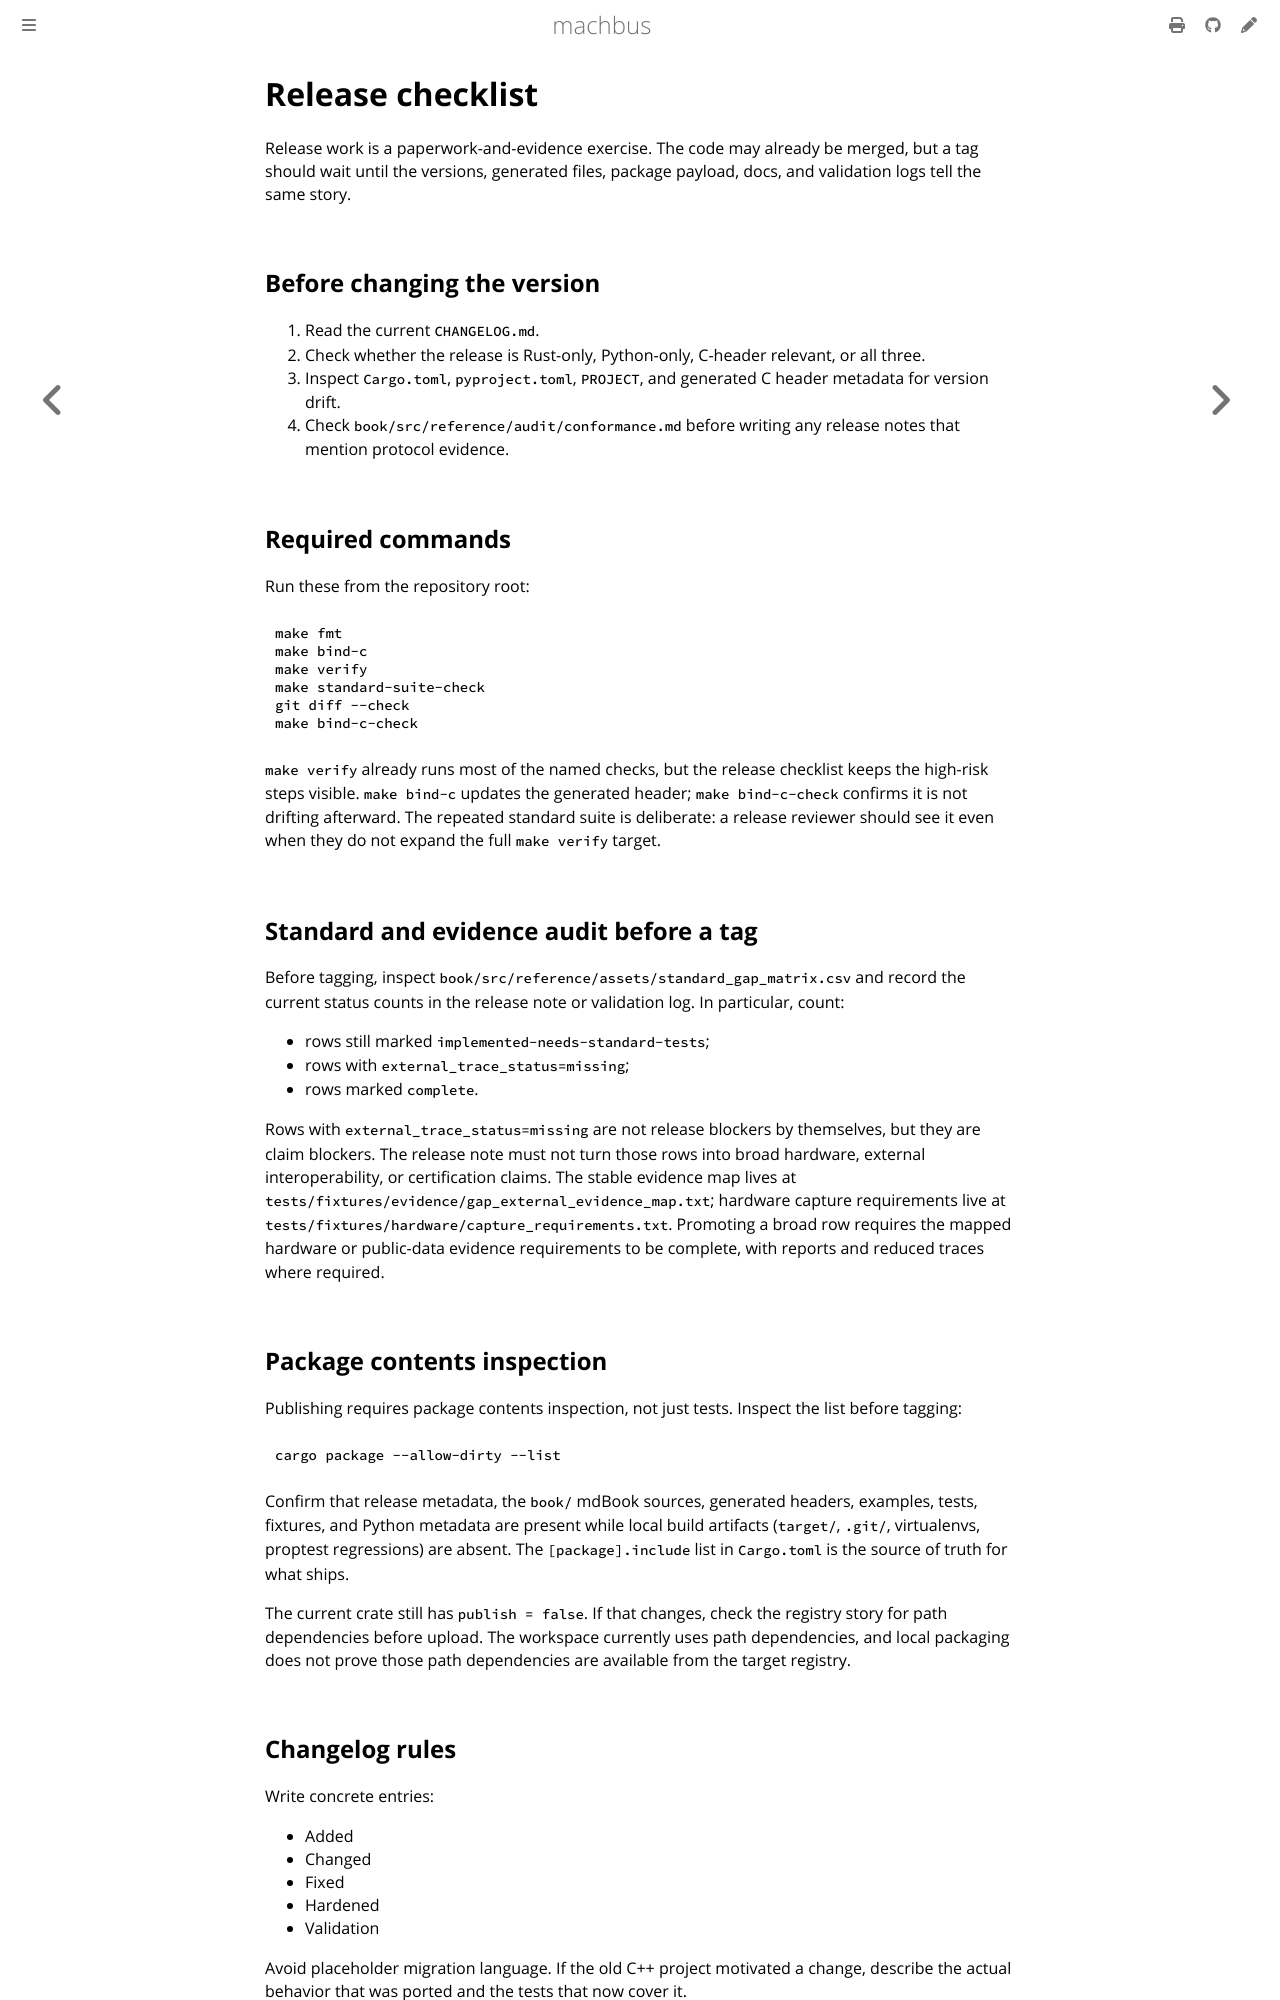

repository: robolibs/machbus · page: reference/release.html · generator: mdbook

# Release checklist

Release work is a paperwork-and-evidence exercise. The code may already be
merged, but a tag should wait until the versions, generated files, package
payload, docs, and validation logs tell the same story.

## Before changing the version

1. Read the current `CHANGELOG.md`.
2. Check whether the release is Rust-only, Python-only, C-header relevant, or
   all three.
3. Inspect `Cargo.toml`, `pyproject.toml`, `PROJECT`, and generated C header
   metadata for version drift.
4. Check `book/src/reference/audit/conformance.md` before writing any release
   notes that mention protocol evidence.

## Required commands

Run these from the repository root:

```sh
make fmt
make bind-c
make verify
make standard-suite-check
git diff --check
make bind-c-check
```

`make verify` already runs most of the named checks, but the release checklist
keeps the high-risk steps visible. `make bind-c` updates the generated header;
`make bind-c-check` confirms it is not drifting afterward. The repeated standard
suite is deliberate: a release reviewer should see it even when they do not
expand the full `make verify` target.

## Standard and evidence audit before a tag

Before tagging, inspect `book/src/reference/assets/standard_gap_matrix.csv` and
record the current status counts in the release note or validation log. In
particular, count:

- rows still marked `implemented-needs-standard-tests`;
- rows with `external_trace_status=missing`;
- rows marked `complete`.

Rows with `external_trace_status=missing` are not release blockers by
themselves, but they are claim blockers. The release note must not turn those
rows into broad hardware, external interoperability, or certification claims.
The stable evidence map lives at
`tests/fixtures/evidence/gap_external_evidence_map.txt`; hardware capture
requirements live at `tests/fixtures/hardware/capture_requirements.txt`.
Promoting a broad row requires the mapped hardware or public-data evidence
requirements to be complete, with reports and reduced traces where required.

## Package contents inspection

Publishing requires package contents inspection, not just tests. Inspect the
list before tagging:

```sh
cargo package --allow-dirty --list
```

Confirm that release metadata, the `book/` mdBook sources, generated headers,
examples, tests, fixtures, and Python metadata are present while local build
artifacts (`target/`, `.git/`, virtualenvs, proptest regressions) are absent.
The `[package].include` list in `Cargo.toml` is the source of truth for what
ships.

The current crate still has `publish = false`. If that changes, check the
registry story for path dependencies before upload. The workspace currently
uses path dependencies, and local packaging does not prove those path
dependencies are available from the target registry.
